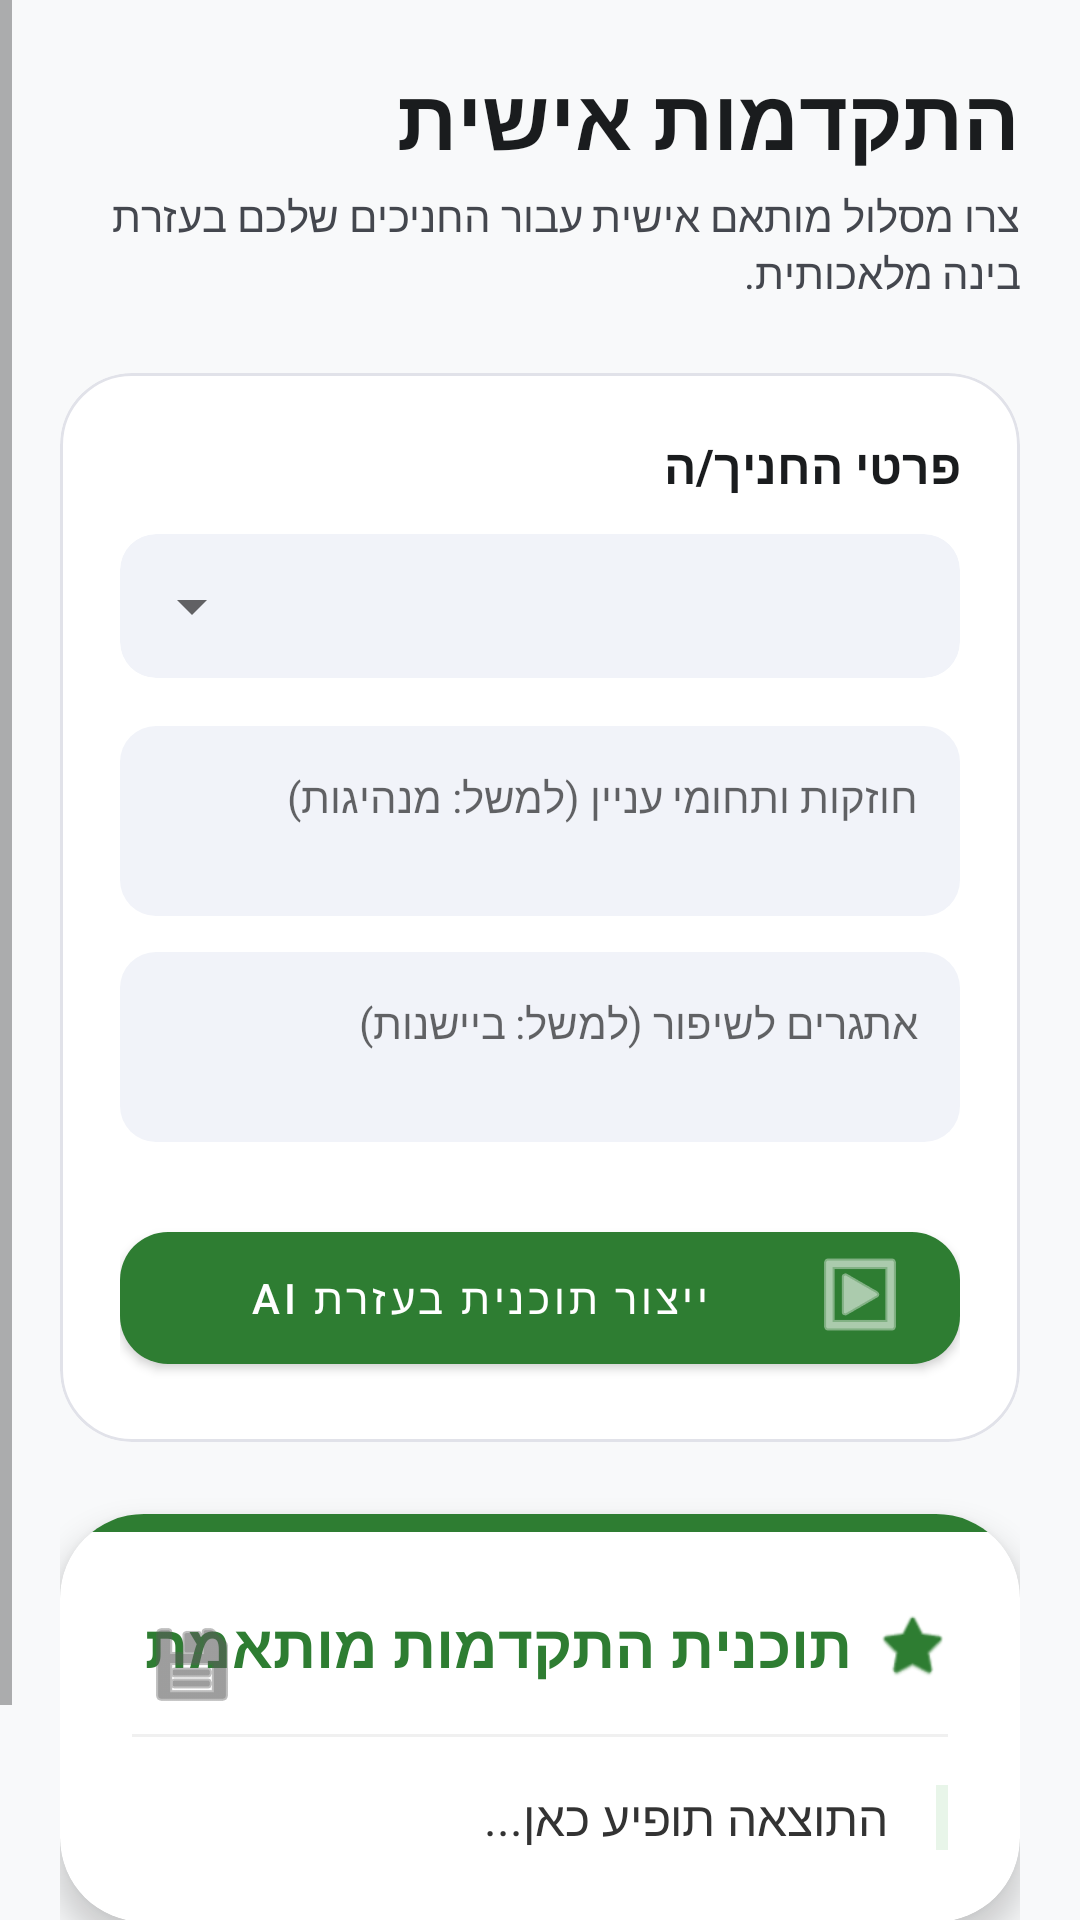

Here is an Android app screen rendered from its layout file. Give the layout XML and the strings, colors and styles it references.
<!-- AndroidManifest.xml: application theme Theme.ScoutsCentral -->
<!-- res/layout/fragment_progress.xml -->
<?xml version="1.0" encoding="utf-8"?>
<ScrollView xmlns:android="http://schemas.android.com/apk/res/android"
  xmlns:app="http://schemas.android.com/apk/res-auto"
  android:layout_width="match_parent"
  android:layout_height="match_parent"
  android:fillViewport="true"
  android:background="#F8F9FA"
  android:layoutDirection="rtl">

  <LinearLayout
    android:layout_width="match_parent"
    android:layout_height="wrap_content"
    android:orientation="vertical"
    android:padding="20dp">

    
    <TextView
      android:layout_width="wrap_content"
      android:layout_height="wrap_content"
      android:text="התקדמות אישית"
      android:textSize="28sp"
      android:textStyle="bold"
      android:textColor="#1A1C1E" />

    <TextView
      android:layout_width="wrap_content"
      android:layout_height="wrap_content"
      android:text="צרו מסלול מותאם אישית עבור החניכים שלכם בעזרת בינה מלאכותית."
      android:textColor="#44474E"
      android:textSize="14sp"
      android:layout_marginTop="4dp" />

    
    <com.google.android.material.card.MaterialCardView
      android:layout_width="match_parent"
      android:layout_height="wrap_content"
      android:layout_marginTop="24dp"
      app:cardCornerRadius="24dp"
      app:cardElevation="0dp"
      app:strokeWidth="1dp"
      app:strokeColor="#E1E2E9">

      <LinearLayout
        android:layout_width="match_parent"
        android:layout_height="wrap_content"
        android:orientation="vertical"
        android:padding="20dp">

        <TextView
          android:layout_width="wrap_content"
          android:layout_height="wrap_content"
          android:text="פרטי החניך/ה"
          android:textStyle="bold"
          android:textColor="#1A1C1E"
          android:textSize="16sp" />

        <com.google.android.material.card.MaterialCardView
          android:layout_width="match_parent"
          android:layout_height="wrap_content"
          android:layout_marginTop="12dp"
          app:cardBackgroundColor="#F1F3F9"
          app:cardCornerRadius="12dp"
          app:cardElevation="0dp">
          <Spinner
            android:id="@+id/progress_scout_spinner"
            android:layout_width="match_parent"
            android:layout_height="48dp"
            android:paddingHorizontal="12dp" />
        </com.google.android.material.card.MaterialCardView>

        <EditText
          android:id="@+id/progress_positive_traits"
          android:layout_width="match_parent"
          android:layout_height="wrap_content"
          android:layout_marginTop="16dp"
          android:hint="חוזקות ותחומי עניין (למשל: מנהיגות)"
          android:background="@drawable/activity_placeholder"
          android:backgroundTint="#F1F3F9"
          android:padding="14dp"
          android:minLines="2"
          android:gravity="top"
          android:textSize="14sp"
          android:inputType="textMultiLine" />

        <EditText
          android:id="@+id/progress_negative_traits"
          android:layout_width="match_parent"
          android:layout_height="wrap_content"
          android:layout_marginTop="12dp"
          android:hint="אתגרים לשיפור (למשל: ביישנות)"
          android:background="@drawable/activity_placeholder"
          android:backgroundTint="#F1F3F9"
          android:padding="14dp"
          android:minLines="2"
          android:gravity="top"
          android:textSize="14sp"
          android:inputType="textMultiLine" />

        <com.google.android.material.button.MaterialButton
          android:id="@+id/progress_generate"
          android:layout_width="match_parent"
          android:layout_height="56dp"
          android:text="ייצור תוכנית בעזרת AI"
          android:layout_marginTop="24dp"
          app:cornerRadius="16dp"
          app:icon="@android:drawable/ic_menu_slideshow"
          style="@style/Widget.MaterialComponents.Button" />
      </LinearLayout>
    </com.google.android.material.card.MaterialCardView>

    
    <com.google.android.material.card.MaterialCardView
      android:id="@+id/progress_result_card"
      android:layout_width="match_parent"
      android:layout_height="wrap_content"
      android:layout_marginTop="24dp"
      app:cardCornerRadius="28dp"
      app:cardElevation="6dp"
      app:cardBackgroundColor="@color/surface"
      app:strokeWidth="0dp">

      <LinearLayout
        android:layout_width="match_parent"
        android:layout_height="wrap_content"
        android:orientation="vertical">

        
        <View
          android:layout_width="match_parent"
          android:layout_height="6dp"
          android:background="@color/primary" />

        <androidx.constraintlayout.widget.ConstraintLayout
          android:layout_width="match_parent"
          android:layout_height="wrap_content"
          android:padding="24dp">

          <ImageView
            android:id="@+id/ai_icon"
            android:layout_width="24dp"
            android:layout_height="24dp"
            android:src="@android:drawable/btn_star_big_on"
            app:tint="@color/primary"
            app:layout_constraintTop_toTopOf="@id/result_title"
            app:layout_constraintBottom_toBottomOf="@id/result_title"
            app:layout_constraintStart_toStartOf="parent" />

          <TextView
            android:id="@+id/result_title"
            android:layout_width="wrap_content"
            android:layout_height="wrap_content"
            android:text="תוכנית התקדמות מותאמת"
            android:textStyle="bold"
            android:textSize="20sp"
            android:textColor="@color/primary"
            android:layout_marginStart="8dp"
            app:layout_constraintTop_toTopOf="parent"
            app:layout_constraintStart_toEndOf="@id/ai_icon" />

          <com.google.android.material.button.MaterialButton
            android:id="@+id/copy_button"
            android:layout_width="40dp"
            android:layout_height="40dp"
            android:padding="0dp"
            app:icon="@android:drawable/ic_menu_save"
            app:iconGravity="textStart"
            app:iconPadding="0dp"
            app:iconTint="@color/text_secondary"
            style="@style/Widget.MaterialComponents.Button.TextButton"
            app:layout_constraintTop_toTopOf="parent"
            app:layout_constraintEnd_toEndOf="parent" />

          <View
            android:id="@+id/divider"
            android:layout_width="match_parent"
            android:layout_height="1dp"
            android:background="#F0F0F0"
            android:layout_marginTop="16dp"
            app:layout_constraintTop_toBottomOf="@id/result_title" />

          
          <View
            android:id="@+id/side_indicator"
            android:layout_width="4dp"
            android:layout_height="0dp"
            android:background="#E8F5E9"
            android:layout_marginTop="16dp"
            app:layout_constraintTop_toBottomOf="@id/divider"
            app:layout_constraintBottom_toBottomOf="@id/progress_result"
            app:layout_constraintStart_toStartOf="parent" />

          <TextView
            android:id="@+id/progress_result"
            android:layout_width="0dp"
            android:layout_height="wrap_content"
            android:text="התוצאה תופיע כאן..."
            android:textColor="#333333"
            android:textSize="16sp"
            android:lineSpacingExtra="10dp"
            android:layout_marginTop="16dp"
            android:layout_marginStart="16dp"
            app:layout_constraintTop_toBottomOf="@id/divider"
            app:layout_constraintStart_toEndOf="@id/side_indicator"
            app:layout_constraintEnd_toEndOf="parent" />

        </androidx.constraintlayout.widget.ConstraintLayout>
      </LinearLayout>
    </com.google.android.material.card.MaterialCardView>

    <View
      android:layout_width="match_parent"
      android:layout_height="60dp" />

  </LinearLayout>
</ScrollView>
<!-- resources referenced by this layout -->
<resources>
  <color name="primary">#2E7D32</color>
  <color name="surface">#FFFFFF</color>
  <color name="text_secondary">#5C5C5C</color>
  <!-- drawable activity_placeholder (drawable) -->
  <shape xmlns:android="http://schemas.android.com/apk/res/android">
    <gradient
      android:angle="45"
      android:startColor="#C8E6C9"
      android:endColor="#FFFDE7" />
    <corners android:radius="12dp" />
  </shape>
  <style name="Theme.ScoutsCentral" parent="Theme.MaterialComponents.DayNight.NoActionBar">
      <item name="colorPrimary">@color/primary</item>
      <item name="colorPrimaryVariant">@color/primary_variant</item>
      <item name="colorOnPrimary">@color/on_primary</item>
      <item name="colorSecondary">@color/secondary</item>
      <item name="colorOnSecondary">@color/on_secondary</item>
      <item name="android:statusBarColor">@color/primary_variant</item>
      <item name="android:windowBackground">@color/background</item>
    </style>
  <color name="primary_variant">#1B5E20</color>
  <color name="on_primary">#FFFFFF</color>
  <color name="secondary">#F9A825</color>
  <color name="on_secondary">#1B1B1B</color>
  <color name="background">#F7F5EF</color>
</resources>
